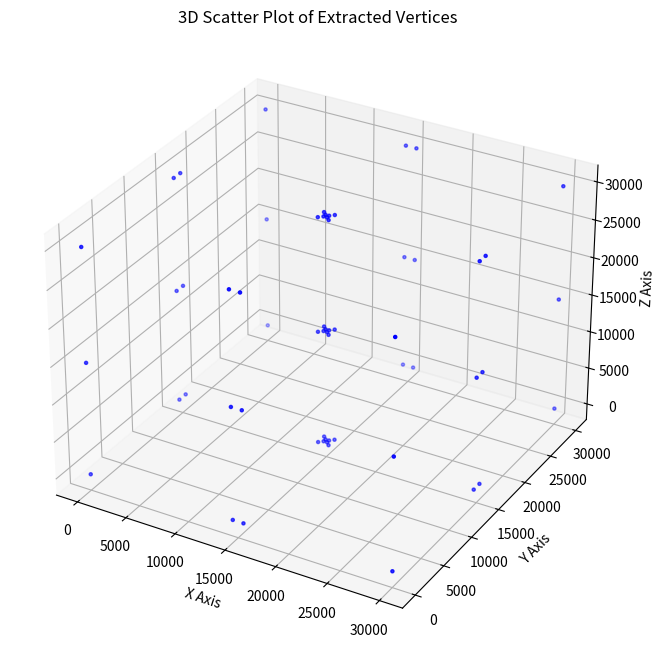

Source code (Python):
import textwrap, re
import pandas as pd
import numpy as np
import matplotlib.pyplot as plt

data_frame_columns = ['id', 'x', 'y', 'z', 'geometry']
df = pd.DataFrame(columns=data_frame_columns)
global_points_id = 0


def generate_FOAM_head():
    head = textwrap.dedent("""\
/*--------------------------------*- C++ -*----------------------------------*\\
| =========                 |                                                 |
| \\      /  F ield         | foam-extend: Open Source CFD                    |
|  \\    /   O peration     | Version:     4.0                                |
|   \\  /    A nd           | Web:         http://www.foam-extend.org         |
|    \\/     M anipulation  |                                                 |
\*---------------------------------------------------------------------------*/
FoamFile
{
    version     2.0;
    format      ascii;
    class       dictionary;
    object      blockMeshDict;
}
// * * * * * * * * * * * * * * * * * * * * * * * * * * * * * * * * * * * * * //

convertToMeters 0.000001;
    """)
    return head

def bristle_points(x_center, y_center, radius):
    """
    points[0] 为右上， 1 为右下， 2 为左上， 3 为左下
    """
    angles = np.radians([45, -45, 135, -135])
    points = [[x_center + radius * np.cos(a), y_center + radius * np.sin(a)] for a in angles]
    return points

def format_number(num):
    """ 格式化数字，保留4位小数，但如果是整数则不保留小数 """
    if isinstance(num, float):
        return "{:.4f}".format(num).rstrip('0').rstrip('.')
    return str(num)

class VertexManager:
    def __init__(self):
        self.global_points_id = 0
        self.id_to_vertex = {}  # ID -> 坐标
        self.vertex_to_id = {}  # 坐标 -> ID（用于反向查询）
        self.output_list = ["vertices\n(\n"]

    def add_vertices(self, points):
        """添加多个顶点，并自动分配ID"""
        start_id = self.global_points_id
        for i, point in enumerate(points):
            point_tuple = tuple(point)  # 转换为元组，方便作为键
            self.id_to_vertex[start_id + i] = point_tuple  # ID -> 坐标
            self.vertex_to_id[point_tuple] = start_id + i  # 坐标 -> ID
            formatted_point = " ".join(format_number(p) for p in point)
            self.output_list.append(f"\t({formatted_point})      //{start_id + i}\n")
        self.global_points_id += len(points)  # 更新全局ID
        self.output_list.append("\n")
    
    def get_vertex(self, point_id):
        """根据ID获取点坐标"""
        return self.id_to_vertex.get(point_id, None)

    def get_id_by_xy(self, x, y):
        """ 通过 (X, Y) 查询匹配的 (Z, ID) 列表 """
        results = []
        for (vx, vy, vz), vid in self.vertex_to_id.items():
            if np.isclose(vx, x) and np.isclose(vy, y):  # 避免浮点数误差
                results.append((vz, vid))
        return results if results else None  # 若无匹配返回 None

    def get_output(self):
        """返回 blockMeshDict 格式的字符串"""
        self.output_list.append(");\n\n")
        return "".join(self.output_list)


def generate_vertices(cubic_size, radius, bristle_length):
    center_of_bristle = [cubic_size / 2, cubic_size / 2]
    inner_circle_points = bristle_points(center_of_bristle[0], center_of_bristle[1], radius)
    out_circle_points = bristle_points(center_of_bristle[0], center_of_bristle[1], radius * 3)
    vertices_manager = VertexManager()
    
    root_vertices = [
        [0, 0, 0],
        [out_circle_points[3][0], 0, 0],
        [out_circle_points[1][0], 0, 0],
        [cubic_size, 0, 0],
        [0, out_circle_points[3][1], 0],
        [out_circle_points[3][0], out_circle_points[3][1], 0],
        [out_circle_points[1][0], out_circle_points[1][1], 0],
        [cubic_size, out_circle_points[3][1], 0],
        [inner_circle_points[3][0], inner_circle_points[3][1], 0],
        [inner_circle_points[1][0], inner_circle_points[1][1], 0],
        [inner_circle_points[2][0], inner_circle_points[2][1], 0],
        [inner_circle_points[0][0], inner_circle_points[0][1], 0],
        [0, out_circle_points[2][1], 0],
        [out_circle_points[2][0], out_circle_points[2][1], 0],
        [out_circle_points[0][0], out_circle_points[0][1], 0],
        [cubic_size, out_circle_points[0][1], 0],
        [0, cubic_size, 0],
        [out_circle_points[2][0], cubic_size, 0],
        [out_circle_points[0][0], cubic_size, 0],
        [cubic_size, cubic_size, 0],
    ]
    length_each_layer = len(root_vertices)
    vertices_manager.add_vertices(root_vertices)
    
    bristle_end_vertices = [
        [x, y, z + bristle_length] for x, y, z in root_vertices
        ]
    vertices_manager.add_vertices(bristle_end_vertices)
    
    roof_vertices = [
        [x, y, z + cubic_size] for x, y, z in root_vertices
        ]
    vertices_manager.add_vertices(roof_vertices)
    
    return vertices_manager, length_each_layer

def corner_blocks(start_id, length_each_layer, partition_num):
    block_line = f"\thex ({start_id} {start_id+1} {start_id+5} {start_id+4} {start_id+length_each_layer} {start_id+length_each_layer+1} {start_id+length_each_layer+5} {start_id+length_each_layer+4}) ({partition_num} {partition_num} 400) simpleGrading (1 1 1)\n"
    return block_line
def up_down_blocks(start_id, length_each_layer, partition_num):
    block_line = f"\thex ({start_id} {start_id+1} {start_id+5} {start_id+4} {start_id+length_each_layer} {start_id+length_each_layer+1} {start_id+length_each_layer+5} {start_id+length_each_layer+4}) ({partition_num*2} {partition_num} 400) simpleGrading (1 1 1)\n"
    return block_line
def left_right_blocks(start_id, length_each_layer, partition_num):
    block_line = f"\thex ({start_id} {start_id+1} {start_id+9} {start_id+8} {start_id+length_each_layer} {start_id+length_each_layer+1} {start_id+length_each_layer+9} {start_id+length_each_layer+8}) ({partition_num} {partition_num*2} 400) simpleGrading (1 1 1)\n"
    return block_line
def circle_blocks(start_id, length_each_layer, partition_num):
    left_block_line = f"\thex ({start_id} {start_id+3} {start_id+5} {start_id+8} {start_id+length_each_layer} {start_id+3+length_each_layer} {start_id+5+length_each_layer} {start_id+8+length_each_layer}) (13 {partition_num*2} 400) simpleGrading (0.5 1 1)\n"
    down_block_line = f"\thex ({start_id} {start_id+1} {start_id+4} {start_id+3} {start_id+length_each_layer} {start_id+1+length_each_layer} {start_id+4+length_each_layer} {start_id+3+length_each_layer}) ({partition_num*2} 13 400) simpleGrading (1 0.5 1)\n"
    right_block_line = f"\thex ({start_id} {start_id-3} {start_id+5} {start_id+2} {start_id+length_each_layer} {start_id-3+length_each_layer} {start_id+5+length_each_layer} {start_id+2+length_each_layer}) (13 {partition_num*2} 400) simpleGrading (0.5 1 1)\n"
    up_block_line = f"\thex ({start_id} {start_id+1} {start_id+4} {start_id+3} {start_id+length_each_layer} {start_id+1+length_each_layer} {start_id+4+length_each_layer} {start_id+3+length_each_layer}) ({partition_num*2} 13 400) simpleGrading (1 0.5 1)\n"
    return left_block_line, down_block_line, right_block_line, up_block_line

def generate_blocks(length_each_layer):
    output_blocks = ["blocks\n(\n"]
    partition_num = 20
    for k in range(2):
        points_id = [0, 1, 2, 4, 5, 9, 6, 10, 12, 13, 14]
        for i in points_id:
            if i == 0 or i == 2 or i == 12 or i == 14:
                output_blocks.append(corner_blocks(i + k * length_each_layer, length_each_layer, partition_num))
            elif i == 4 or i == 6:
                output_blocks.append(left_right_blocks(i + k * length_each_layer, length_each_layer, partition_num))
            elif i == 1 or i == 13:
                output_blocks.append(up_down_blocks(i + k * length_each_layer, length_each_layer, partition_num))
            elif i == 5:
                left_block_line, down_block_line, right_block_line, up_block_line = circle_blocks(i + k * length_each_layer, length_each_layer, partition_num)
                output_blocks.append(left_block_line)
                output_blocks.append(down_block_line)
            elif i == 9:
                left_block_line, down_block_line, right_block_line, up_block_line = circle_blocks(i + k * length_each_layer, length_each_layer, partition_num)
                output_blocks.append(right_block_line)
            elif i == 10:
                left_block_line, down_block_line, right_block_line, up_block_line = circle_blocks(i + k * length_each_layer, length_each_layer, partition_num)
                output_blocks.append(up_block_line)
            else:
                return ValueError
        output_blocks.append("\n")
    output_blocks.append(");\n\n")
    return output_blocks
    
def generate_edges(cubic_size, radius, length_each_layer, bristle_length):
    output_edges = ["edges\n(\n"]
    z = 0
    for k in range(3):
        out_down_arc = f"\tarc {5+k*length_each_layer} {6+k*length_each_layer} ({cubic_size/2} {cubic_size/2-radius*3} {z})\n"
        out_right_arc = f"\tarc {6+k*length_each_layer} {14+k*length_each_layer} ({cubic_size/2+radius*3} {cubic_size/2} {z})\n"
        out_top_arc = f"\tarc {14+k*length_each_layer} {13+k*length_each_layer} ({cubic_size/2} {cubic_size/2+radius*3} {z})\n"
        out_left_arc = f"\tarc {13+k*length_each_layer} {5+k*length_each_layer} ({cubic_size/2-radius*3} {cubic_size/2} {z})\n"
        inner_down_arc = f"\tarc {8+k*length_each_layer} {9+k*length_each_layer} ({cubic_size/2} {cubic_size/2-radius} {z})\n"
        inner_right_arc = f"\tarc {9+k*length_each_layer} {11+k*length_each_layer} ({cubic_size/2+radius} {cubic_size/2} {z})\n"
        inner_top_arc = f"\tarc {11+k*length_each_layer} {10+k*length_each_layer} ({cubic_size/2} {cubic_size/2+radius} {z})\n"
        inner_left_arc = f"\tarc {10+k*length_each_layer} {8+k*length_each_layer} ({cubic_size/2-radius} {cubic_size/2} {z})\n"
        if k == 0:
            z = bristle_length
        elif k == 1:
            z = cubic_size
        output_edges.append(out_down_arc)
        output_edges.append(out_right_arc)
        output_edges.append(out_top_arc)
        output_edges.append(out_left_arc)
        output_edges.append(inner_down_arc)
        output_edges.append(inner_right_arc)
        output_edges.append(inner_top_arc)
        output_edges.append(inner_left_arc)
        
        output_edges.append("\n")
    output_edges.append(");\n\n")
    return output_edges

def generate_patches(length_each_layer):
    output_patches = ["patches\n(\n"]
    output_patches.append("\tpatch bottom\n")
    output_patches.append("\t(\n")
    bottom_id = [0, 1, 2, 4, 5, 9, 6, 10, 12, 13, 14]
    for i in bottom_id:
        if i == 0 or i == 1 or i == 2 or i == 12 or i == 13 or i == 14:
            output_patches.append(f"\t\t({i} {i+1} {i+5} {i+4})\n")
        elif i == 4 or i == 6:
            output_patches.append(f"\t\t({i} {i+1} {i+9} {i+8})\n")
        elif i == 5:
            output_patches.append(f"\t\t({i} {i+3} {i+5} {i+8})\n")
            output_patches.append(f"\t\t({i} {i+1} {i+4} {i+3})\n")
        elif i == 9:
            output_patches.append(f"\t\t({i} {i-3} {i+5} {i+2})\n")
        elif i == 10:
            output_patches.append(f"\t\t({i} {i+1} {i+4} {i+3})\n")
    output_patches.append("\t)\n\n")
    
    top_id = [0, 1, 2, 4, 5, 9, 6, 10, 12, 13, 14]
    output_patches.append("\tpatch top\n")
    output_patches.append("\t(\n")
    for i in top_id:
        if i == 0 or i == 1 or i == 2 or i == 12 or i == 13 or i == 14:
            output_patches.append(f"\t\t({i+length_each_layer*2} {i+1+length_each_layer*2} {i+5+length_each_layer*2} {i+4+length_each_layer*2})\n")
        elif i == 4 or i == 6:
            output_patches.append(f"\t\t({i+length_each_layer*2} {i+1+length_each_layer*2} {i+9+length_each_layer*2} {i+8+length_each_layer*2})\n")
        elif i == 5:
            output_patches.append(f"\t\t({i+length_each_layer*2} {i+3+length_each_layer*2} {i+5+length_each_layer*2} {i+8+length_each_layer*2})\n")
            output_patches.append(f"\t\t({i+length_each_layer*2} {i+1+length_each_layer*2} {i+4+length_each_layer*2} {i+3+length_each_layer*2})\n")
        elif i == 9:
            output_patches.append(f"\t\t({i+length_each_layer*2} {i-3+length_each_layer*2} {i+5+length_each_layer*2} {i+2+length_each_layer*2})\n")
        elif i == 10:
            output_patches.append(f"\t\t({i+length_each_layer*2} {i+1+length_each_layer*2} {i+4+length_each_layer*2} {i+3+length_each_layer*2})\n")
    output_patches.append("\t)\n\n")
    
    inlet_id = [40, 20, 44, 24, 52, 32]
    output_patches.append("\tpatch inlet\n")
    output_patches.append("\t(\n")
    for i in inlet_id:
        if i == 40 or i == 20 or i == 52 or i == 32:
            output_patches.append(f"\t\t({i} {i-length_each_layer} {i-length_each_layer+4} {i+4})\n")
        elif i == 44 or i == 24:
            output_patches.append(f"\t\t({i} {i-length_each_layer} {i-length_each_layer+8} {i+8})\n")
    output_patches.append("\t)\n\n")
    
    outlet_id = [40, 20, 44, 24, 52, 32]
    output_patches.append("\tpatch outlet\n")
    output_patches.append("\t(\n")
    for i in outlet_id:
        if i == 40 or i == 20 or i == 52 or i == 32:
            output_patches.append(f"\t\t({i+3} {i-length_each_layer+3} {i-length_each_layer+7} {i+7})\n")
        elif i == 44 or i == 24:
            output_patches.append(f"\t\t({i+3} {i-length_each_layer+3} {i-length_each_layer+11} {i+11})\n")
    output_patches.append("\t)\n\n")
    
    output_patches.append("\tpatch bristle\n")
    output_patches.append("\t(\n")
    def patch_line_1(i):
        return f"\t\t({i} {i-length_each_layer} {i-length_each_layer+1} {i+1})\n"
    def patch_line_2(i):
        return f"\t\t({i} {i-length_each_layer} {i-length_each_layer+2} {i+2})\n"
    output_patches.append(patch_line_2(48))
    output_patches.append(patch_line_2(28))
    output_patches.append(patch_line_1(48))
    output_patches.append(patch_line_1(28))
    output_patches.append(patch_line_2(49))
    output_patches.append(patch_line_2(29))
    output_patches.append(patch_line_1(51))
    output_patches.append(patch_line_1(31))
    output_patches.append("\t)\n\n")
    
    output_patches.append("\tempty frontAndBackPlanes\n")
    output_patches.append("\t(\n")
    def empty_line(i):
        return f"\t\t({i} {i-length_each_layer} {i-length_each_layer+1} {i+1})\n"
    empty_id = [40, 20, 41, 21, 42, 22, 56, 36, 57, 37, 58, 38]
    for i in empty_id:
        output_patches.append(empty_line(i))
    output_patches.append("\t)\n")
    
    output_patches.append(");\n\n")
    return output_patches

def generate_ends():
    end = textwrap.dedent("""\
mergePatchPairs
(
);


// ************************************************************************* //

    """)
    return end

def extract_vertices(vertices_manager):
    """ 从 blockMeshDict 解析出顶点坐标 """
    vertices = []
    pattern = r"\(\s*([\d\.\-]+)\s+([\d\.\-]+)\s+([\d\.\-]+)\s*\)"  # 正则匹配 ( x y z )

    for line in vertices_manager.get_output().split("\n"):  # 修正：确保传入的是字符串
        match = re.search(pattern, line)
        if match:
            x, y, z = map(float, match.groups())
            vertices.append((x, y, z))

    return np.array(vertices)

# 生成 blockMeshDict 文件
output_file = "blockMeshDict"
head = generate_FOAM_head()
cubic_size = 30000
bristle_length = 15000
radius = 250

vertices, length_each_layer = generate_vertices(cubic_size, radius, bristle_length)
blocks = generate_blocks(length_each_layer)
edges = generate_edges(cubic_size, radius, length_each_layer, bristle_length)
patches = generate_patches(length_each_layer)
end = generate_ends()
# **修正写入文件的方式**
with open(output_file, 'w') as file:
    file.write(head)
    file.write(vertices.get_output())  # **修正点**
    file.write("".join(blocks))
    file.write("".join(edges))
    file.write("".join(patches))
    file.write("".join(end))

# 提取顶点数据
vertices = extract_vertices(vertices)

# 绘制3D散点图
fig = plt.figure(figsize=(10, 8))
ax = fig.add_subplot(projection='3d')

ax.scatter(vertices[:, 0], vertices[:, 1], vertices[:, 2], c='b', marker='o', s=5)

# 设置坐标轴标签
ax.set_xlabel("X Axis")
ax.set_ylabel("Y Axis")
ax.set_zlabel("Z Axis")
ax.set_title("3D Scatter Plot of Extracted Vertices")

plt.show()
